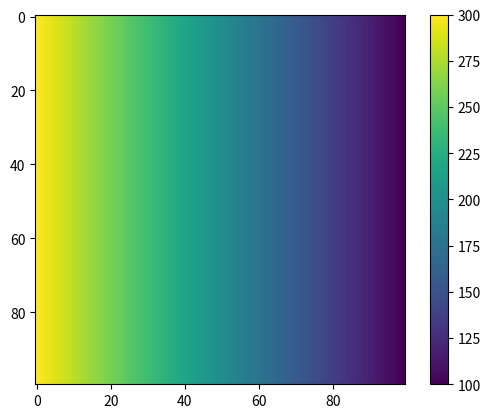

The matplotlib source for this figure:
import matplotlib.pyplot as plt
import numpy as np

# %% parameters
Lx = 0.5
Ly = 0.5
lamda = 46
C = 460
rho = 7800
T0 = 20
T_h = 300
T_c = 100

a = lamda / rho / C

# %%
Nx = Ny = N = 100

TT = np.zeros((Nx, Ny))

hx = Lx / (Nx-1)
hy = Ly / (Ny-1)

t_end = 10000
tau = t_end / 100

for i in range(Nx):
    for j in range(Ny):
        TT[i, j] = T0

t = 0

alpha = np.zeros(N)
beta = np.zeros(N)

while t < t_end:
    t += tau

    # Ox
    for j in range(0, Ny):
        alpha[0] = 0
        beta[0] = T_h

        for i in range(1, Nx - 1):
            Ai = lamda / hx**2
            Bi = 2.0 * lamda / hx**2 + rho * C / tau
            Ci = lamda / hx**2
            Fi = -rho * C * TT[i, j] / tau

            alpha[i] = Ai / (Bi - Ci * alpha[i - 1])
            beta[i] = (Ci * beta[i - 1] - Fi) / (Bi - Ci * alpha[i - 1])

        TT[Nx - 1, j] = T_c

        for i in range(Nx - 2, -1, -1):
            TT[i, j] = alpha[i] * TT[i + 1, j] + beta[i]

    # Oy
    for i in range(1, Nx - 1):
        alpha[0] = 2.0 * a * tau / (2.0 * a * tau + hy**2)
        beta[0] = hy**2 * TT[i, 0] / (2.0 * a * tau + hy**2)

        for j in range(1, Ny - 1):
            ai = lamda / hy**2
            bi = 2.0 * lamda / hy**2 + rho * C / tau
            ci = lamda / hy**2
            fi = -rho * C * TT[i, j] / tau
            alpha[j] = ai / (bi - ci * alpha[j - 1])
            beta[j] = (ci * beta[j - 1] - fi) / (bi - ci * alpha[j - 1])

        TT[i, Ny - 1] = (2.0 * a * tau * beta[Ny - 2] + hy**2 * TT[i, Ny - 1]) /\
                        (2.0 * a * tau * (1.0 - alpha[Ny - 2]) + hy**2)

        for j in range(Ny - 2, -1, -1):
            TT[i, j] = alpha[j] * TT[i, j + 1] + beta[j]


# %%
plt.figure(dpi=300)
plt.imshow(TT.transpose())
plt.colorbar()
plt.show()



